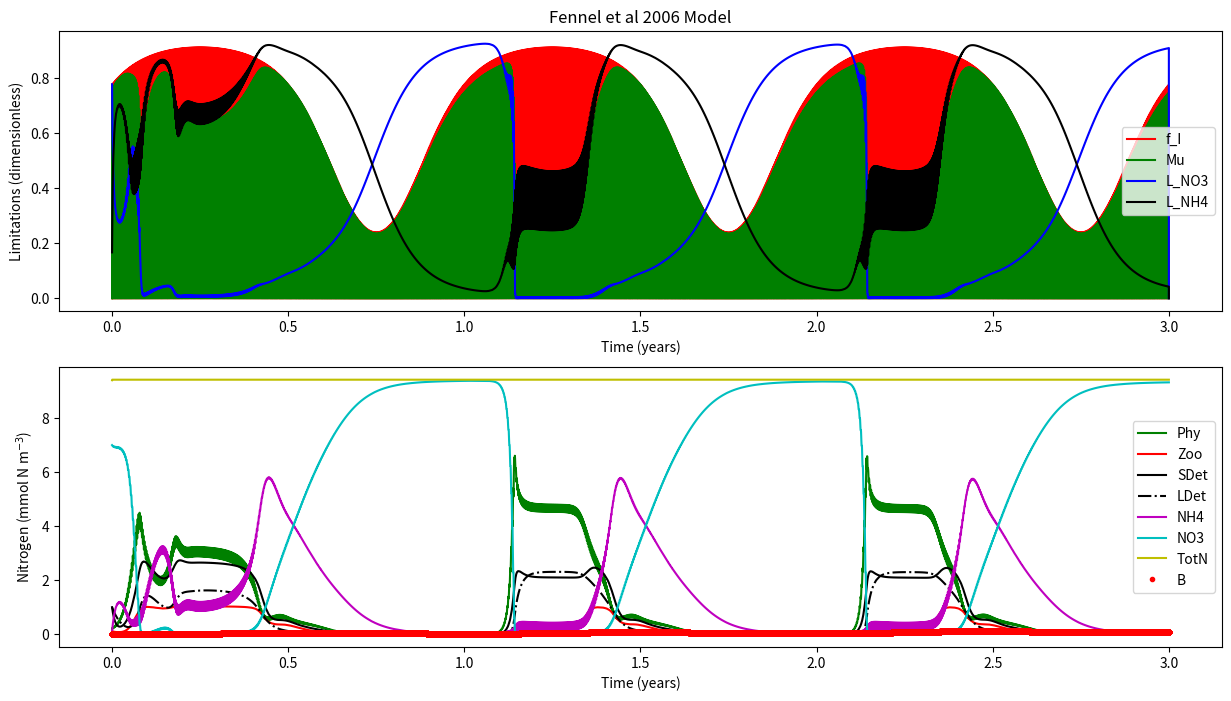

Recreate this plot in Python.

'''
Fennel et al (2006) Nitrogen cycling in the Middle Atlantic Bight: Results from a 
three-dimensional model and implications for the North Atlantic nitrogen budget.
GLOBAL BIOGEOCHEMICAL CYCLES, VOL. 20, GB3007, doi:10.1029/2005GB002456

'''


def load_defaults():
    '''
    This function creates a dictionaries called "par" and "InitCond"
    and pre-loads them with all the default 
    parameters and initial conditions, respectively.
    Also outputs days and dt
    '''
    # Framework
    days = 365 * 3 # Three year
    dt   = 0.01 # units: days    
    
    # Parameters
    par = {}
    # NPZD2
    par['mu0']   = 0.69  
    par['kNO3']  = 0.5    
    par['kNH4']  = 0.5  
    par['alpha'] = 0.125  
    par['gmax']  = 0.6
    par['kP']    = 0.44
    par['mP']    = 0.15    
    par['tau']   = 0.005 
    par['thetaMax'] = 0.053
    par['beta']  = 0.75 
    par['lBM']   = 0.1    
    par['lE']    = 0.1
    par['mZ']    = 0.25
    par['rSD']   = 0.3
    par['rLD']   = 0.1 
    par['nmax']  = 0.05
    par['kI']    = 0.1
    par['I0']    = 0.0095
    # SHELLE
    par['AE_P']    = 0.9  
    par['AE_D']    = 0.2    
    par['AE_Z']    = 0.3  
    par['Bpub']    = 0.43  
    par['Fmax_ref'] = 0.025
    par['GT']       = 0.44
    par['KTempH']   = 0.1    
    par['KTempL']   = 0.5 
    par['KSaltL']   = 0.25
    par['KOxyL']    = 0.02 
    par['KFood']    = 1.    
    par['KRE']   = 0.86
    par['OxyL']  = 17.5
    par['Rm']    = 0.002
    par['SaltL'] = 10.
    par['TempH'] = 25.
    par['TempL'] = -4.
    par['betaSHELLE']  = 0.12  # <<<<<<<<<<<<<<<<<<<<<<<<< THIS LINE CHANGED !! >>>>>>>>>>>>>>>
    par['epsilonP'] = 1.
    par['epsilonD'] = 0.5
    par['epsilonZ'] = 0.3
    
    # Initial conditions
    #NDPZD2
    InitCond = {}
    InitCond['Phy']  = 0.2
    InitCond['Zoo']  = 0.1
    InitCond['SDet'] = 1. 
    InitCond['LDet'] = 1.
    InitCond['NH4']  = 0.1
    InitCond['NO3']  = 7.
    InitCond['Temp'] = 6.
    # SHELLE
    InitCond['Soma'] = 0.01
    InitCond['Gonad'] = 0.
    InitCond['Salt'] = 30. #Salinity
    InitCond['Oxy'] = 30. #Oxygen
    return days, dt, par, InitCond
    



    
def run(days,dt,InitCond,par):
    '''
    This is your model. Do a brief description.

    '''
    # Import libraries
    import numpy as np
    
    # Setup the framework (calculate timestemps, create zero vectors, create time vector)
    NoSTEPS = int(days / dt) # Calculates the number of steps by dividing days by dt and rounding down
    time = np.linspace(0,days,NoSTEPS) # Makes and vector array of equally spaced numbers from zero to "days"
    
    # Create zero-vectors
    # NPZD2
    Phy = np.zeros((NoSTEPS,),float) # makes a vector array of zeros (size: NoSTEPS rows by ONE column)
    Zoo = np.zeros((NoSTEPS,),float) # same as above
    SDet = np.zeros((NoSTEPS,),float) # Biomass - same as above 
    LDet = np.zeros((NoSTEPS,),float) # same as above
    NH4 = np.zeros((NoSTEPS,),float) # same as above
    NO3 = np.zeros((NoSTEPS,),float) # same as above
    I  = np.zeros((NoSTEPS,),float) # same as above
    
    mu = np.zeros((NoSTEPS,),float) # same as above
    f_I = np.zeros((NoSTEPS,),float) # same as above
    L_NO3 = np.zeros((NoSTEPS,),float) # same as above
    L_NH4 = np.zeros((NoSTEPS,),float) # same as above
    TotN = np.zeros((NoSTEPS,),float) # same as above

    # SHELLE
    Soma = np.zeros((NoSTEPS,),float) # makes a vector array of zeros (size: NoSTEPS rows by ONE column)
    Gonad = np.zeros((NoSTEPS,),float) # same as above
    B = np.zeros((NoSTEPS,),float) # Biomass - same as above 
    L_Temp = np.zeros((NoSTEPS,),float) # same as above
    L_Salt = np.zeros((NoSTEPS,),float) # same as above
    L_Oxy = np.zeros((NoSTEPS,),float) # same as above
    L_Food = np.zeros((NoSTEPS,),float) # same as above
    F = np.zeros((NoSTEPS,),float) # same as above
    A = np.zeros((NoSTEPS,),float) # same as above
    R = np.zeros((NoSTEPS,),float) # same as above
    RE = np.zeros((NoSTEPS,),float) # same as above
    Spawning = np.zeros((NoSTEPS,),float) # same as above

    
    # Creating sunlight
    for i in range(len(I)):
        I[i] = 10 * np.sin((2*np.pi*time[i])/1) + \
               8 * np.sin((2*np.pi*time[i])/365)
        # We can't have negative light... so negatives are made zero 
        if I[i] < 0:
            I[i] = 0.0000001
    
    
    # Initializing with initial conditions
    # NPZD2
    Phy[0] = InitCond['Phy']
    Zoo[0] = InitCond['Zoo']
    SDet[0] = InitCond['SDet']
    LDet[0] = InitCond['LDet']
    NH4[0] = InitCond['NH4']
    NO3[0] = InitCond['NO3']
    
    # Initializing TotN
    TotN[0] = Phy[0] + Zoo[0] + SDet[0] + LDet[0] + NH4[0] + NO3[0]
    
    Temp = np.ones((NoSTEPS,),float) * InitCond['Temp'] #Temperature
    
    # SHELLE
    Soma[0] = InitCond['Soma']
    Gonad[0] = InitCond['Soma']
    B[0] = InitCond['Soma'] + InitCond['Gonad']
    Spawning[0] = 0.
    Salt = np.ones((NoSTEPS,),float) * InitCond['Salt']#Salinity
    Oxy = np.ones((NoSTEPS,),float) * InitCond['Oxy'] #Oxygen
    
    
    
    # *****************************************************************************
    # MAIN MODEL LOOP *************************************************************
    for t in range(0,NoSTEPS-1):
        # NPZD2
        muMax = par['mu0'] * (1.066 ** Temp[t]) # text
        
        f_I[t] = (par['alpha']*I[t])/(np.sqrt(muMax**2+((par['alpha']**2)*(I[t]**2)))) #Eq5
        
        L_NO3[t] = (NO3[t]/(par['kNO3']+NO3[t])) * (1/(1+(NH4[t]/par['kNH4']))) #Eq3
        
        L_NH4[t] = NH4[t]/(par['kNH4']+NH4[t]) # Eq 4
    
        mu[t] =muMax * f_I[t] * (L_NO3[t] + L_NH4[t]) # Eq2
    
        g = par['gmax'] * (Phy[t]**2/(par['kP']+(Phy[t]**2)))
        
        n = par['nmax'] * (1 - max(0,(I[t]-par['I0'])/(par['kI']+I[t]-par['I0'])))
    
        dPhydt = (mu[t] * Phy[t]) - \
                 (g  * Zoo[t]) - \
                 (par['mP'] * Phy[t]) - \
                 (par['tau']*(SDet[t]+Phy[t])*Phy[t]) # Eq1
                 
        dZoodt = (g * par['beta'] * Zoo[t]) - \
                 (par['lBM']*Zoo[t]) - \
                 (par['lE']*((Phy[t]**2)/(par['kP']+(Phy[t]**2)))*par['beta']*Zoo[t]) - \
                 (par['mZ']*(Zoo[t]**2))#Eq10
                 
        dSDetdt = (g * (1-par['beta']) * Zoo[t]) + \
                  (par['mZ']*(Zoo[t]**2)) + \
                  (par['mP'] * Phy[t]) - \
                  (par['tau']*(SDet[t]+Phy[t])*SDet[t]) - \
                  (par['rSD']*SDet[t])
                  
        dLDetdt = (par['tau']*((SDet[t]+Phy[t])**2)) - \
                  (par['rLD']*LDet[t])
                  
        dNO3dt = -(muMax * f_I[t] * L_NO3[t] * Phy[t]) + \
                  (n * NH4[t])
                 
        dNH4dt = -(muMax * f_I[t] * L_NH4[t] * Phy[t]) - \
                  (n * NH4[t]) + \
                  (par['lBM'] * Zoo[t]) + \
                  (par['lE']*((Phy[t]**2)/(par['kP']+(Phy[t]**2)))*par['beta']*Zoo[t]) + \
                  (par['rSD']*SDet[t]) + \
                  (par['rLD']*LDet[t])
                  
        # SHELLE
        # Calculate Temperature Limitation
        L_Temp[t] = min(max(0.,1.-np.exp(-par['KTempL']*(Temp[t]-par['TempL']))), \
                     max(0.,1.+((1.-np.exp(par['KTempH']*Temp[t]))/(np.exp(par['KTempH']*par['TempH'])-1.))))
        
        # Calculate Salinity Limitation
        L_Salt[t] = max(0.,1.-np.exp(-par['KSaltL']*(Salt[t]-par['SaltL'])))
        
        # Calculate Oxygen Limitation
        L_Oxy[t] = max(0.,1.-np.exp(-par['KOxyL']*(Oxy[t]-par['OxyL'])))
        
        # Calculate Oxygen Limitation
        L_Food[t] = (Phy[t]+Zoo[t]+SDet[t])/(par['KFood']+Phy[t]+Zoo[t]+SDet[t])
        
        # Calculate Filtration rate
        Fmax  = par['Fmax_ref']*(B[t]**(2./3.))
        
        F[t] = Fmax * L_Temp[t] * L_Salt[t] * L_Oxy[t] * L_Food[t]
        
        A[t] = F[t] * ((par['epsilonP']*par['AE_P']*Phy[t])+ \
                       (par['epsilonZ']*par['AE_Z']*Zoo[t])+ \
                       (par['epsilonD']*par['AE_D']*SDet[t]))
        
        R[t] = (par['Rm']*B[t]) + (par['beta']*A[t])
        
        RE[t] = max(0., (B[t]-par['Bpub'])/(par['KRE'] + B[t] - (2.*par['Bpub'])))
        
        # Spawning
        if Gonad[t]/B[t] < par['GT']:
            Spawning[t] = 0.
            dGonaddt = (A[t]-R[t]) * RE[t]
            dSomadt =  (A[t]-R[t]) * (1.-RE[t])
        elif Gonad[t]/B[t] >= par['GT']:         
            Spawning[t] = Gonad[t]
            dGonaddt = 0.
            dSomadt = A[t]-R[t]
            Zoo[t] =  Zoo[t] + Spawning[t] 
        else:
            dGonaddt = 0.
            dSomadt = 0.   
                  
    
        # <<<<<<<<<<<<<<<<<<<<<<<<<<<<<<<<<<<<<<<<<<<<<<<< NEW SECTION STARTS HERE !!! <<<<<<<<<<<<<<
        #Feedback to NPZD2 model
        # Faeces and Pseudofaeces
        Fae = F[t] * ((par['epsilonP']*(1-par['AE_P'])*Phy[t])+ \
                     (par['epsilonZ']*(1-par['AE_Z'])*Zoo[t])+ \
                     (par['epsilonD']*(1-par['AE_D'])*SDet[t]))
        
        dLDetdt = dLDetdt + Fae      
                  
        # Remove eaten Phy, Zoo and SDet from water-column
        dPhydt =  dPhydt-(F[t] *par['epsilonP']*Phy[t])
        dZoodt =  dZoodt-(F[t] *par['epsilonZ']*Zoo[t])
        dSDetdt = dSDetdt -(F[t] *par['epsilonD']*SDet[t])
        
        # Excretion into Ammonia
        dNH4dt = dNH4dt + R[t]    
        # <<<<<<<<<<<<<<<<<<<<<<<<<<<<<<<<<<<<<<<<<<<<<<<< NEW SECTION END HERE !!! <<<<<<<<<<<<<<<<<
    
        # Update and step ----------------------------------------------------
        # NPZD2
        Phy[t+1]  = Phy[t]  + (dPhydt * dt)
        Zoo[t+1]  = Zoo[t]  + (dZoodt * dt)
        SDet[t+1] = SDet[t] + (dSDetdt * dt)
        LDet[t+1] = LDet[t] + (dLDetdt * dt)
        NH4[t+1]  = NH4[t]  + (dNH4dt * dt)
        NO3[t+1]  = NO3[t]  + (dNO3dt * dt)  
                  
    
        # Update and step ----------------------------------------------------
        # NPZD2
        Phy[t+1]  = Phy[t]  + (dPhydt * dt)
        Zoo[t+1]  = Zoo[t]  + (dZoodt * dt)
        SDet[t+1] = SDet[t] + (dSDetdt * dt)
        LDet[t+1] = LDet[t] + (dLDetdt * dt)
        NH4[t+1]  = NH4[t]  + (dNH4dt * dt)
        NO3[t+1]  = NO3[t]  + (dNO3dt * dt)
        if NO3[t+1] <= 0.0001:
            offset = NO3[t+1]
            NH4[t+1] = NH4[t+1] + offset
            NO3[t+1] = NO3[t+1] - offset
        
        # SHELLE
        Soma[t+1] = Soma[t] + (dSomadt * dt)
        Gonad[t+1] = Gonad[t] + (dGonaddt * dt)  - Spawning[t]
        B[t+1] = Soma[t+1] + Gonad[t+1]
            
        # Estimate Total Nitrogen
        TotN[t+1] = Phy[t+1] + Zoo[t+1] + SDet[t+1] + LDet[t+1] + NH4[t+1] + NO3[t+1] + B[t+1]
    # end of main model LOOP*******************************************************
    # *****************************************************************************

    # Pack output into dictionary
    output = {}
    output['time'] = time
    # NPZD2
    output['Phy'] = Phy
    output['Zoo'] = Zoo
    output['SDet'] = SDet
    output['LDet'] = LDet
    output['NH4'] = NH4
    output['NO3'] = NO3
    output['mu'] = mu
    output['f_I'] = f_I
    output['L_NO3'] = L_NO3
    output['L_NH4'] = L_NH4
    output['TotN'] = TotN
    #SHELLE
    output['Soma'] = Soma
    output['Gonad'] = Gonad
    output['B'] = B
    output['Spawning'] = Spawning
    output['Temp'] = Temp
    output['Salt'] = Salt

    print('Model run: DONE!!!')
    return output


    
def plot(output):
    '''
    Script to make plots
    '''
    # Import libraries
    import matplotlib.pyplot as plt
    
    # Plotting
    fig, (ax, ax2) = plt.subplots(2,1,figsize=(15, 8))

    ax.plot(output['time']/365,output['f_I'],'r-')
    ax.plot(output['time']/365,output['mu'],'g-')
    ax.plot(output['time']/365,output['L_NO3'],'b-')
    ax.plot(output['time']/365,output['L_NH4'],'k-')
    ax.set_xlabel('Time (years)')
    ax.set_ylabel('Limitations (dimensionless)')
    ax.set_title('Fennel et al 2006 Model')
    ax.legend(['f_I','Mu','L_NO3','L_NH4'])
    
    ax2.plot(output['time']/365,output['Phy'],'g-')
    ax2.plot(output['time']/365,output['Zoo'],'r-')
    ax2.plot(output['time']/365,output['SDet'],'k-')
    ax2.plot(output['time']/365,output['LDet'],'k-.')
    ax2.plot(output['time']/365,output['NH4'],'m-')
    ax2.plot(output['time']/365,output['NO3'],'c-')
    ax2.plot(output['time']/365,output['TotN'],'y-')
    ax2.plot(output['time']/365,output['B'],'r.')  
    ax2.set_xlabel('Time (years)')
    ax2.set_ylabel('Nitrogen (mmol N m$^{-3}$)')
    plt.legend(['Phy','Zoo','SDet','LDet','NH4','NO3','TotN','B']) 
    plt.show()
    return
    
if __name__ == '__main__':
    days, dt, par, InitCond = load_defaults()
    output = run(days,dt,InitCond,par)
    plot(output)